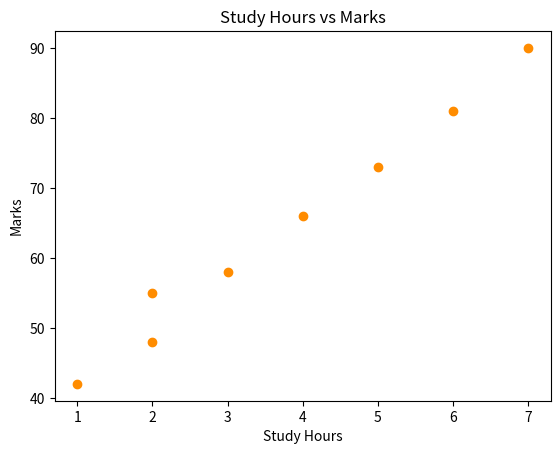

Here is the Python script that generated this plot:
import matplotlib.pyplot as plt

study_hours = [1, 2, 2, 3, 4, 5, 6, 7]
marks = [42, 48, 55, 58, 66, 73, 81, 90]

plt.scatter(study_hours, marks, color="darkorange")
plt.title("Study Hours vs Marks")
plt.xlabel("Study Hours")
plt.ylabel("Marks")
plt.show()
